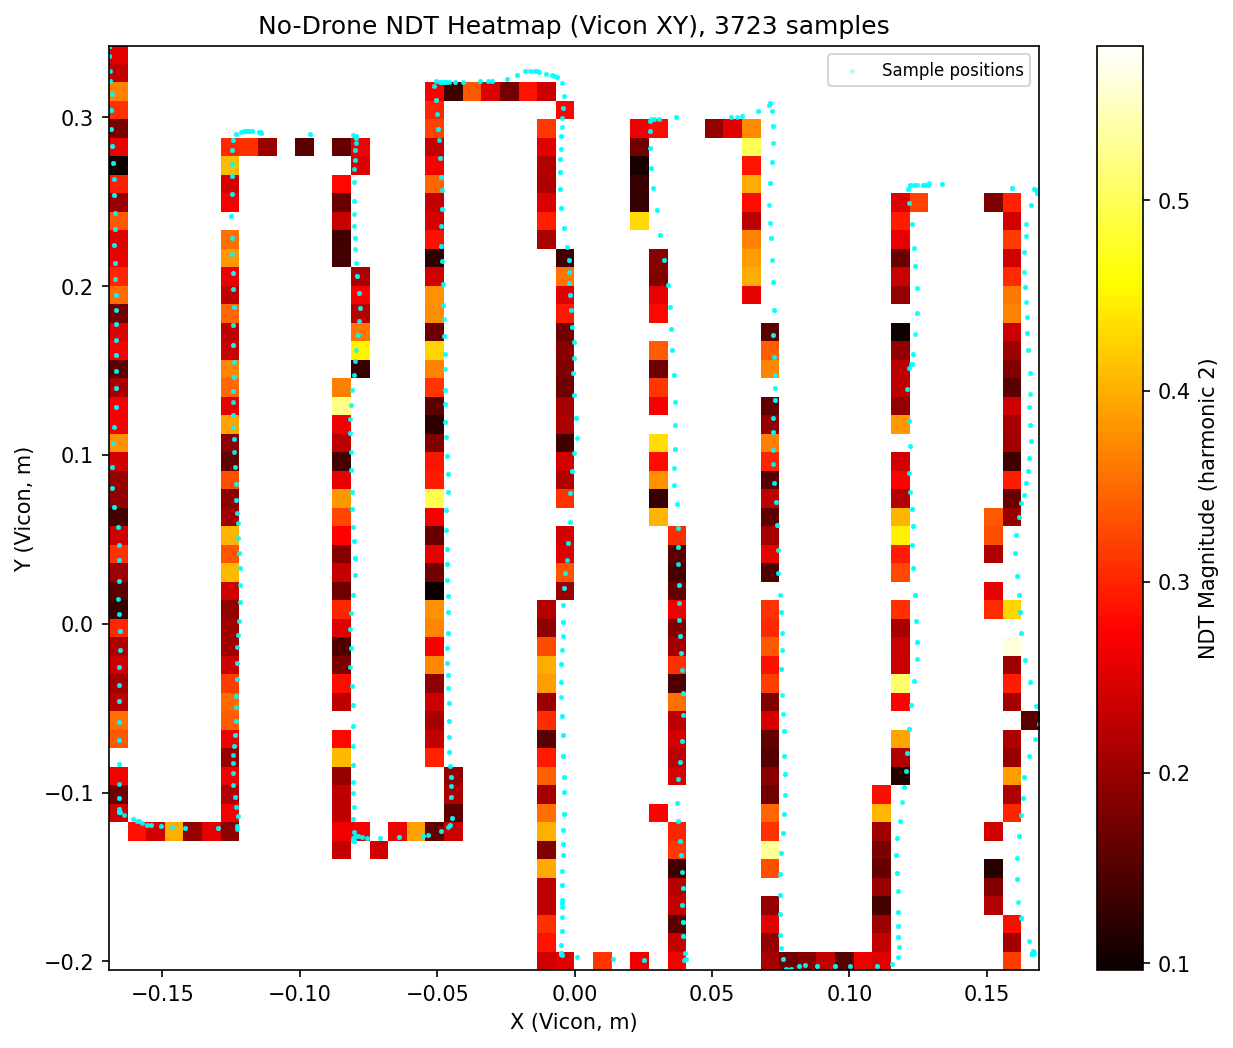

Data behind this chart, as committed beside it:
timestamp, x_m, y_m, magnitude_h2, laser_distance_cm
2026-05-13T12:36:59.343916, -0.1696, 0.3422, 0.3207, 4.900
2026-05-13T12:36:59.363830, -0.1696, 0.3422, 0.1339, 4.900
2026-05-13T12:36:59.384894, -0.1696, 0.3422, 0.3066, 4.800
2026-05-13T12:36:59.404806, -0.1696, 0.3422, 0.3253, 4.800
2026-05-13T12:36:59.424769, -0.1696, 0.3422, 0.1842, 4.800
2026-05-13T12:36:59.445761, -0.1696, 0.3421, 0.07285, 4.800
2026-05-13T12:36:59.465729, -0.1696, 0.3421, 0.1197, 4.800
2026-05-13T12:36:59.487774, -0.1696, 0.3421, 0.04128, 4.800
2026-05-13T12:36:59.506689, -0.1696, 0.3421, 0.231, 4.800
2026-05-13T12:36:59.528744, -0.1696, 0.3421, 0.2271, 5.000
2026-05-13T12:36:59.547655, -0.1696, 0.3421, 0.09447, 5.000
2026-05-13T12:36:59.568635, -0.1696, 0.3422, 0.1304, 5.000
2026-05-13T12:36:59.589685, -0.1696, 0.3422, 0.3226, 5.000
2026-05-13T12:36:59.609588, -0.1696, 0.3422, 0.1648, 5.000
2026-05-13T12:36:59.630645, -0.1696, 0.3422, 0.1066, 4.700
2026-05-13T12:36:59.650546, -0.1696, 0.3422, 0.2184, 4.700
2026-05-13T12:36:59.670525, -0.1696, 0.3422, 0.3466, 4.700
2026-05-13T12:36:59.692572, -0.1696, 0.3422, 0.3344, 5.000
2026-05-13T12:36:59.711494, -0.1696, 0.3421, 0.148, 5.000
2026-05-13T12:36:59.733539, -0.1696, 0.3421, 0.1307, 4.700
2026-05-13T12:36:59.752476, -0.1696, 0.3421, 0.3013, 4.700
2026-05-13T12:36:59.774500, -0.1696, 0.3421, 0.2875, 4.900
2026-05-13T12:36:59.793414, -0.1696, 0.3421, 0.1694, 4.900
2026-05-13T12:36:59.814385, -0.1696, 0.3421, 0.196, 4.900
2026-05-13T12:36:59.835427, -0.1696, 0.3421, 0.3137, 4.700
2026-05-13T12:36:59.855352, -0.1696, 0.3421, 0.314, 4.700
2026-05-13T12:36:59.876387, -0.1696, 0.3421, 0.2702, 4.800
2026-05-13T12:36:59.896299, -0.1696, 0.3421, 0.1317, 4.800
2026-05-13T12:36:59.916307, -0.1696, 0.3421, 0.2271, 4.800
2026-05-13T12:36:59.938366, -0.1696, 0.3421, 0.2627, 5.000
2026-05-13T12:36:59.957322, -0.1696, 0.3422, 0.2067, 5.000
2026-05-13T12:36:59.979288, -0.1696, 0.3422, 0.167, 4.900
2026-05-13T12:36:59.998201, -0.1696, 0.3422, 0.2013, 4.900
2026-05-13T12:37:00.019188, -0.1696, 0.3422, 0.2292, 4.900
2026-05-13T12:37:00.039154, -0.1696, 0.3422, 0.06458, 4.800
2026-05-13T12:37:00.060137, -0.1696, 0.3422, 0.05837, 4.800
2026-05-13T12:37:00.081220, -0.1696, 0.3422, 0.1021, 4.900
2026-05-13T12:37:00.101104, -0.1696, 0.3421, 0.1341, 4.900
2026-05-13T12:37:00.122148, -0.1696, 0.3421, 0.2276, 4.700
2026-05-13T12:37:00.142067, -0.1696, 0.3421, 0.2668, 4.700
2026-05-13T12:37:00.162039, -0.1696, 0.3421, 0.3144, 4.700
2026-05-13T12:37:00.184095, -0.1696, 0.3421, 0.2456, 4.900
2026-05-13T12:37:00.202993, -0.1696, 0.3421, 0.2526, 4.900
2026-05-13T12:37:00.225039, -0.1696, 0.3421, 0.1477, 4.800
2026-05-13T12:37:00.243960, -0.1696, 0.3421, 0.06013, 4.800
2026-05-13T12:37:00.264929, -0.1696, 0.3421, 0.1427, 4.800
2026-05-13T12:37:00.285300, -0.1696, 0.3421, 0.35, 4.900
2026-05-13T12:37:00.305893, -0.1696, 0.3421, 0.4074, 4.900
2026-05-13T12:37:00.326937, -0.1696, 0.3421, 0.3927, 4.700
2026-05-13T12:37:00.346885, -0.1696, 0.3421, 0.3412, 4.700
2026-05-13T12:37:00.367916, -0.1696, 0.3421, 0.2793, 4.900
2026-05-13T12:37:00.387813, -0.1696, 0.3421, 0.1786, 4.900
2026-05-13T12:37:00.407788, -0.1696, 0.3421, 0.1604, 4.900
2026-05-13T12:37:00.429859, -0.1696, 0.3421, 0.07903, 4.900
2026-05-13T12:37:00.448745, -0.1696, 0.3421, 0.1782, 4.900
2026-05-13T12:37:00.470792, -0.1696, 0.3421, 0.2864, 4.700
2026-05-13T12:37:00.489707, -0.1696, 0.3421, 0.3133, 4.700
2026-05-13T12:37:00.510699, -0.1696, 0.3421, 0.2753, 4.700
2026-05-13T12:37:00.531732, -0.1696, 0.3421, 0.3221, 4.900
2026-05-13T12:37:00.551658, -0.1696, 0.3421, 0.3683, 4.900
... 3,663 more rows
